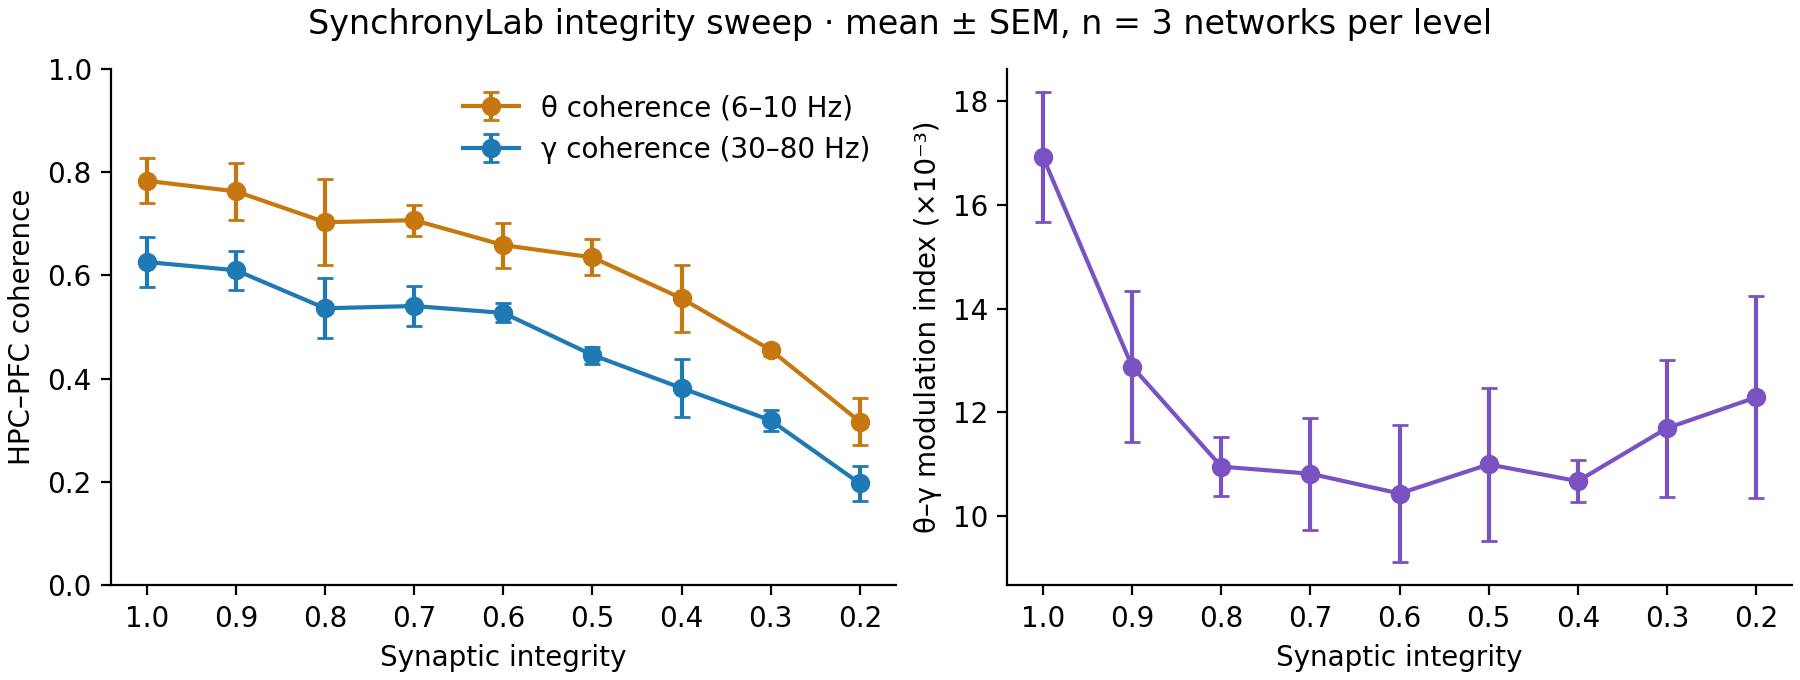

Source data for this figure (header and first rows):
integrity, seed, theta_coherence, gamma_coherence, pac_mi_hpc, pac_mi_hpc_to_pfc, gamma_peak_hz
1.0, 0, 0.7032, 0.5274, 0.01458, 0.02146, 35.16
1.0, 1, 0.8528, 0.6735, 0.01731, 0.03077, 27.34
1.0, 2, 0.794, 0.6772, 0.01885, 0.02911, 33.2
0.9, 0, 0.6579, 0.5369, 0.01015, 0.02239, 35.16
0.9, 1, 0.7898, 0.6275, 0.01335, 0.02918, 37.11
0.9, 2, 0.8408, 0.6656, 0.01514, 0.03147, 33.2
0.8, 0, 0.5728, 0.4293, 0.009978, 0.02056, 35.16
0.8, 1, 0.6794, 0.5519, 0.01194, 0.02727, 37.11
0.8, 2, 0.8572, 0.6278, 0.01094, 0.03218, 35.16
0.7, 0, 0.6741, 0.4646, 0.0101, 0.02209, 37.11
0.7, 1, 0.767, 0.5929, 0.01294, 0.03542, 37.11
0.7, 2, 0.6799, 0.5648, 0.009409, 0.02675, 35.16
0.6, 0, 0.6956, 0.5616, 0.008689, 0.02872, 29.3
0.6, 1, 0.5716, 0.4988, 0.01301, 0.02934, 37.11
0.6, 2, 0.709, 0.5217, 0.009612, 0.03053, 35.16
0.5, 0, 0.5763, 0.4187, 0.009275, 0.02114, 37.11
0.5, 1, 0.6319, 0.4434, 0.01394, 0.03311, 37.11
0.5, 2, 0.6967, 0.4753, 0.009774, 0.02827, 35.16
0.4, 0, 0.4611, 0.2823, 0.01016, 0.01677, 29.3
0.4, 1, 0.5263, 0.3858, 0.01147, 0.02017, 37.11
0.4, 2, 0.6794, 0.4772, 0.01039, 0.02713, 35.16
0.3, 0, 0.434, 0.2859, 0.01023, 0.01439, 37.11
0.3, 1, 0.466, 0.3164, 0.01433, 0.02029, 29.3
0.3, 2, 0.4663, 0.3554, 0.01053, 0.01773, 35.16
0.2, 0, 0.2555, 0.1524, 0.01002, 0.002043, 37.11
0.2, 1, 0.2889, 0.1747, 0.01616, 0.003267, 29.3
0.2, 2, 0.4053, 0.2641, 0.01069, 0.01282, 35.16
